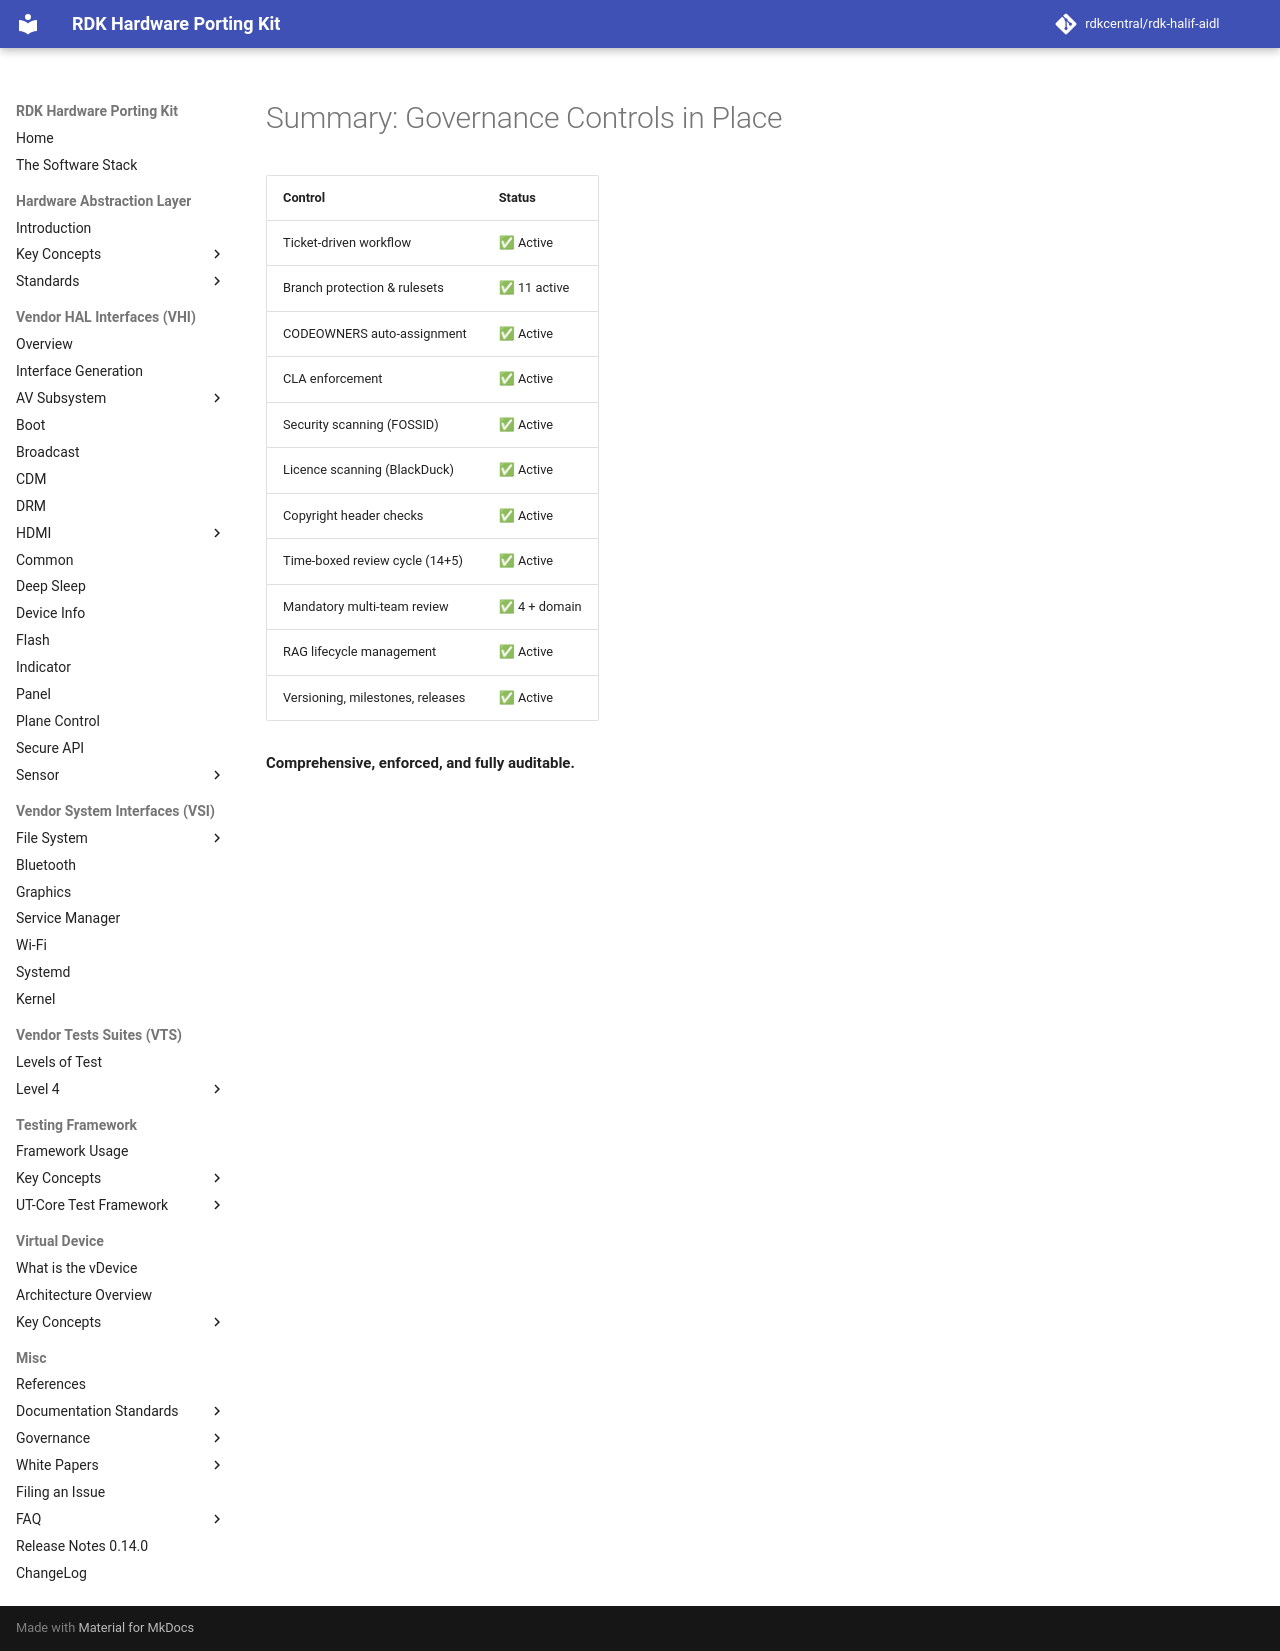

repository: rdkcentral/rdk-halif-aidl · page: 0.15.0/presentations/change-request-process/13-summary/index.html · generator: mkdocs

# Summary: Governance Controls in Place

| Control                        | Status        |
|--------------------------------|---------------|
| Ticket-driven workflow         | ✅ Active     |
| Branch protection & rulesets   | ✅ 11 active  |
| CODEOWNERS auto-assignment     | ✅ Active     |
| CLA enforcement                | ✅ Active     |
| Security scanning (FOSSID)     | ✅ Active     |
| Licence scanning (BlackDuck)   | ✅ Active     |
| Copyright header checks        | ✅ Active     |
| Time-boxed review cycle (14+5) | ✅ Active     |
| Mandatory multi-team review    | ✅ 4 + domain |
| RAG lifecycle management       | ✅ Active     |
| Versioning, milestones, releases | ✅ Active   |

**Comprehensive, enforced, and fully auditable.**
